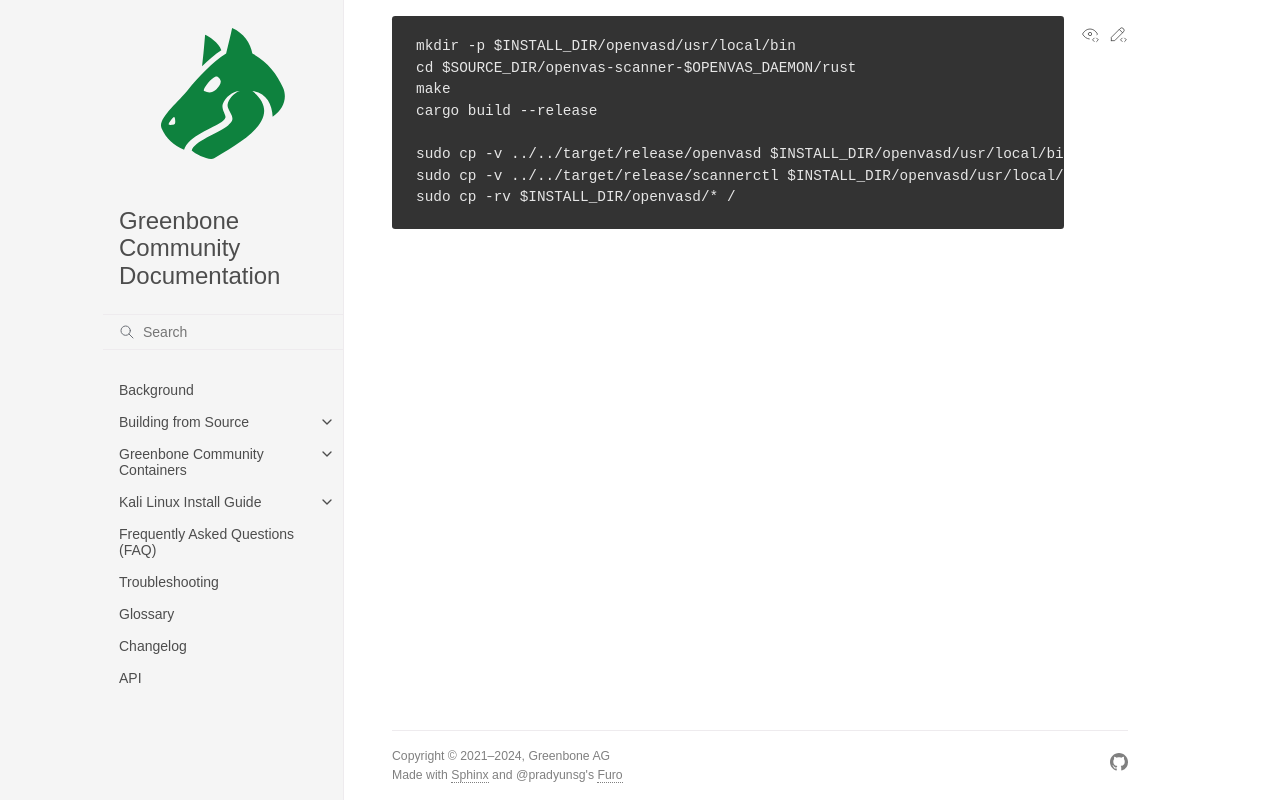

repository: greenbone/docs · page: latest/22.4/source-build/openvasd/build.html · generator: sphinx

```
mkdir -p $INSTALL_DIR/openvasd/usr/local/bin
cd $SOURCE_DIR/openvas-scanner-$OPENVAS_DAEMON/rust
make
cargo build --release

sudo cp -v ../../target/release/openvasd $INSTALL_DIR/openvasd/usr/local/bin/
sudo cp -v ../../target/release/scannerctl $INSTALL_DIR/openvasd/usr/local/bin/
sudo cp -rv $INSTALL_DIR/openvasd/* /
```
